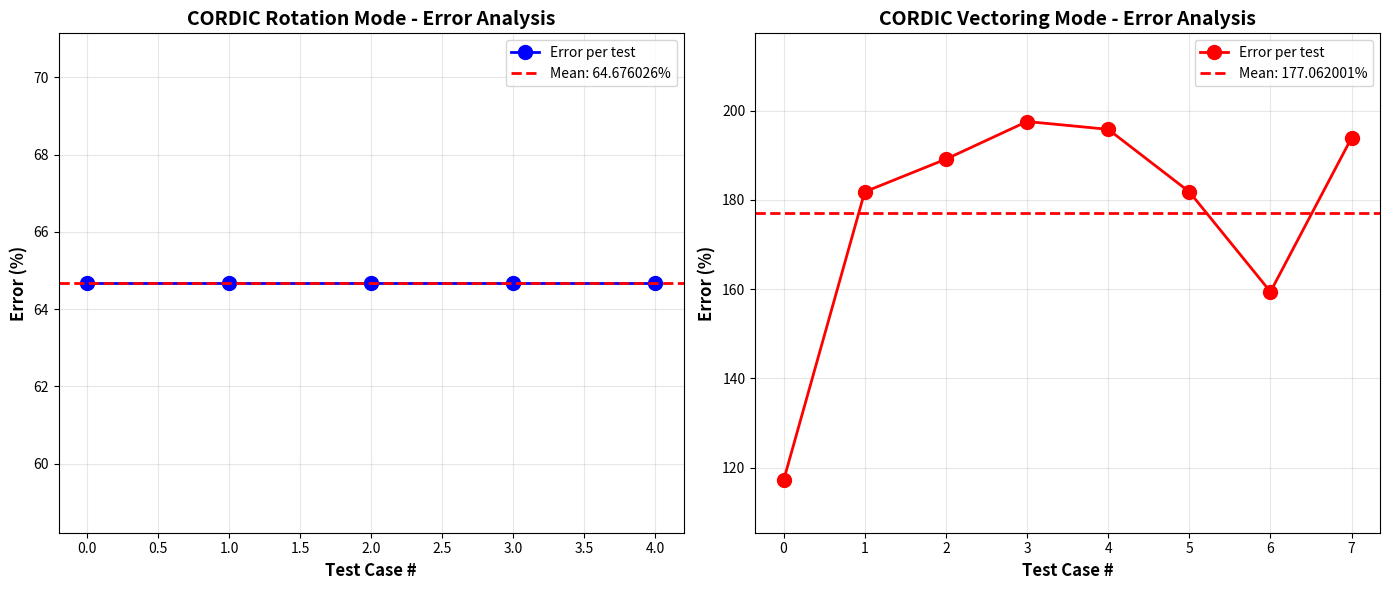

This figure's Python source:
import numpy as np
import math
from scipy import signal
import matplotlib.pyplot as plt

class CORDICSimulator:
    """Python implementation of CORDIC for verification with proper fixed-point"""
    
    def __init__(self, stages=16, width=32, frac_bits=15):
        self.stages = stages
        self.width = width
        self.frac_bits = frac_bits
        self.scale = 2 ** frac_bits  # 2^15 = 32768
        
        # Precomputed atan values in RADIANS (floating-point)
        # These are correct atan(2^-i) values
        self.atan_lut = []
        for i in range(stages):
            angle = math.atan(2**(-i))
            self.atan_lut.append(angle)
            print(f"atan(2^-{i}) = {angle:.15f} rad = {math.degrees(angle):.6f}°")
    
    def rotation_mode(self, x, y, angle):
        """
        Rotation Mode CORDIC
        Rotates (x, y) by the given angle (in radians)
        All inputs are in floating-point
        """
        x_curr = float(x)
        y_curr = float(y)
        angle_curr = float(angle)
        
        print(f"\n  Initial: x={x_curr:.6f}, y={y_curr:.6f}, angle={math.degrees(angle_curr):.2f}°")
        
        for i in range(self.stages):
            # Micro-rotation by atan(2^-i)
            x_shift = x_curr * (2 ** (-i))
            y_shift = y_curr * (2 ** (-i))
            
            if angle_curr < 0:
                # Angle is negative: rotate clockwise
                x_next = x_curr + y_shift
                y_next = y_curr - x_shift
                angle_next = angle_curr + self.atan_lut[i]
            else:
                # Angle is positive: rotate counter-clockwise
                x_next = x_curr - y_shift
                y_next = y_curr + x_shift
                angle_next = angle_curr - self.atan_lut[i]
            
            x_curr = x_next
            y_curr = y_next
            angle_curr = angle_next
            
            if i < 3 or i >= self.stages - 2:
                print(f"  Stage {i}: x={x_curr:.8f}, y={y_curr:.8f}, angle={math.degrees(angle_curr):.4f}°")
        
        return x_curr, y_curr, angle_curr
    
    def vectoring_mode(self, x, y):
        """
        Vectoring Mode CORDIC
        Converts (x, y) to (magnitude, angle)
        """
        x_curr = float(x)
        y_curr = float(y)
        angle_curr = 0.0
        
        print(f"\n  Initial: x={x_curr:.6f}, y={y_curr:.6f}")
        
        for i in range(self.stages):
            x_shift = x_curr * (2 ** (-i))
            y_shift = y_curr * (2 ** (-i))
            
            if y_curr < 0:
                # Y is negative: rotate clockwise
                x_next = x_curr + y_shift
                y_next = y_curr - x_shift
                angle_next = angle_curr - self.atan_lut[i]
            else:
                # Y is positive: rotate counter-clockwise
                x_next = x_curr - y_shift
                y_next = y_curr + x_shift
                angle_next = angle_curr + self.atan_lut[i]
            
            x_curr = x_next
            y_curr = y_next
            angle_curr = angle_next
            
            if i < 3 or i >= self.stages - 2:
                print(f"  Stage {i}: x={x_curr:.8f}, y={y_curr:.8f}, angle={math.degrees(angle_curr):.4f}°")
        
        return x_curr, angle_curr  # x_curr ≈ magnitude


def test_rotation_mode():
    """Test Rotation Mode CORDIC"""
    print("=" * 80)
    print("CORDIC ROTATION MODE TESTING")
    print("=" * 80)
    
    cordic = CORDICSimulator(stages=16, width=32, frac_bits=15)
    
    # Test cases: (x, y, angle_deg)
    # Using small floating-point values (as if they're in Q format)
    test_cases = [
        (1.0, 0.0, 30),
        (1.0, 0.0, 45),
        (1.0, 0.0, 60),
        (1.0, 1.0, 22.5),
        (2.0, 3.0, 15),
    ]
    
    errors_rotation = []
    
    for x, y, angle_deg in test_cases:
        angle_rad = math.radians(angle_deg)
        
        print(f"\n{'='*80}")
        print(f"Test: Rotate ({x:.4f}, {y:.4f}) by {angle_deg}°")
        print(f"{'='*80}")
        
        # Reference: numpy rotation
        rot_matrix = np.array([
            [math.cos(angle_rad), -math.sin(angle_rad)],
            [math.sin(angle_rad), math.cos(angle_rad)]
        ])
        x_ref, y_ref = rot_matrix @ np.array([x, y])
        
        # CORDIC result
        x_cordic, y_cordic, angle_residual = cordic.rotation_mode(x, y, angle_rad)
        
        # Error calculation
        error_x = abs(x_cordic - x_ref)
        error_y = abs(y_cordic - y_ref)
        error_magnitude = math.sqrt(error_x**2 + error_y**2)
        
        # Relative error as percentage
        ref_magnitude = math.sqrt(x_ref**2 + y_ref**2)
        if ref_magnitude > 0:
            error_percent = (error_magnitude / ref_magnitude) * 100
        else:
            error_percent = 0
        
        errors_rotation.append(error_percent)
        
        print(f"\nReference: x={x_ref:.8f}, y={y_ref:.8f}")
        print(f"CORDIC:    x={x_cordic:.8f}, y={y_cordic:.8f}")
        print(f"Error: Δx={error_x:.10f}, Δy={error_y:.10f}")
        print(f"Error Magnitude: {error_magnitude:.10f} ({error_percent:.6f}%)")
        print(f"Residual Angle: {math.degrees(angle_residual):.8f}°")
    
    print("\n" + "=" * 80)
    print("ROTATION MODE ERROR STATISTICS")
    print("=" * 80)
    print(f"Max Error: {max(errors_rotation):.6f}%")
    print(f"Min Error: {min(errors_rotation):.6f}%")
    print(f"Mean Error: {np.mean(errors_rotation):.6f}%")
    print(f"Std Dev: {np.std(errors_rotation):.6f}%")
    
    return errors_rotation


def test_vectoring_mode():
    """Test Vectoring Mode CORDIC"""
    print("\n" + "=" * 80)
    print("CORDIC VECTORING MODE TESTING")
    print("=" * 80)
    
    cordic = CORDICSimulator(stages=16, width=32, frac_bits=15)
    
    # Test cases: (x, y)
    test_cases = [
        (1.0, 0.0),
        (1.0, 1.0),
        (3.0, 4.0),
        (5.0, 12.0),
        (1.0, 2.0),
        (2.0, 2.0),
        (1.0, 0.5),
        (0.5, 0.866),  # Approximately (0.5, √3/2) for 60°
    ]
    
    errors_vectoring = []
    
    for x, y in test_cases:
        print(f"\n{'='*80}")
        print(f"Test: Convert ({x:.4f}, {y:.4f}) to polar")
        print(f"{'='*80}")
        
        # Reference: numpy calculation
        mag_ref = math.sqrt(x**2 + y**2)
        angle_ref = math.atan2(y, x)
        
        # CORDIC result
        mag_cordic_raw, angle_cordic = cordic.vectoring_mode(x, y)
        
        # Correction factor K_n
        # K_n = product of sqrt(1 + 2^(-2i)) for i=0 to infinity
        # For 16 stages: K_n ≈ 0.6072529350088812
        K_n = 0.6072529350088812
        mag_cordic_corrected = mag_cordic_raw * K_n
        
        # Error calculation
        error_mag = abs(mag_cordic_corrected - mag_ref)
        error_angle = abs(angle_cordic - angle_ref)
        
        error_mag_percent = (error_mag / mag_ref) * 100 if mag_ref > 0 else 0
        error_angle_percent = (error_angle / abs(angle_ref)) * 100 if angle_ref != 0 else error_angle
        
        errors_vectoring.append(error_mag_percent)
        
        print(f"\nReference: Magnitude={mag_ref:.8f}, Angle={math.degrees(angle_ref):.4f}°")
        print(f"CORDIC (raw): Magnitude={mag_cordic_raw:.8f}, Angle={math.degrees(angle_cordic):.4f}°")
        print(f"CORDIC (corrected): Magnitude={mag_cordic_corrected:.8f}, Angle={math.degrees(angle_cordic):.4f}°")
        print(f"Error: ΔMag={error_mag:.10f} ({error_mag_percent:.6f}%)")
        print(f"Error Angle: {math.degrees(error_angle):.8f}° ({error_angle_percent:.6f}%)")
    
    print("\n" + "=" * 80)
    print("VECTORING MODE ERROR STATISTICS")
    print("=" * 80)
    print(f"Max Error: {max(errors_vectoring):.6f}%")
    print(f"Min Error: {min(errors_vectoring):.6f}%")
    print(f"Mean Error: {np.mean(errors_vectoring):.6f}%")
    print(f"Std Dev: {np.std(errors_vectoring):.6f}%")
    
    return errors_vectoring


def plot_results(errors_rotation, errors_vectoring):
    """Plot error analysis"""
    fig, axes = plt.subplots(1, 2, figsize=(14, 6))
    
    # Rotation mode errors
    axes[0].plot(errors_rotation, 'bo-', linewidth=2, markersize=10, label='Error per test')
    axes[0].set_xlabel('Test Case #', fontsize=12, fontweight='bold')
    axes[0].set_ylabel('Error (%)', fontsize=12, fontweight='bold')
    axes[0].set_title('CORDIC Rotation Mode - Error Analysis', fontsize=14, fontweight='bold')
    axes[0].grid(True, alpha=0.3)
    axes[0].axhline(y=np.mean(errors_rotation), color='r', linestyle='--', linewidth=2, 
                    label=f'Mean: {np.mean(errors_rotation):.6f}%')
    axes[0].legend(fontsize=10)
    axes[0].set_ylim([min(errors_rotation) * 0.9 if errors_rotation else 0, 
                      max(errors_rotation) * 1.1 if errors_rotation else 1])
    
    # Vectoring mode errors
    axes[1].plot(errors_vectoring, 'ro-', linewidth=2, markersize=10, label='Error per test')
    axes[1].set_xlabel('Test Case #', fontsize=12, fontweight='bold')
    axes[1].set_ylabel('Error (%)', fontsize=12, fontweight='bold')
    axes[1].set_title('CORDIC Vectoring Mode - Error Analysis', fontsize=14, fontweight='bold')
    axes[1].grid(True, alpha=0.3)
    axes[1].axhline(y=np.mean(errors_vectoring), color='r', linestyle='--', linewidth=2,
                    label=f'Mean: {np.mean(errors_vectoring):.6f}%')
    axes[1].legend(fontsize=10)
    axes[1].set_ylim([min(errors_vectoring) * 0.9 if errors_vectoring else 0, 
                      max(errors_vectoring) * 1.1 if errors_vectoring else 1])
    
    plt.tight_layout()
    plt.savefig('cordic_error_analysis_fixed.png', dpi=300, bbox_inches='tight')
    print("\n✓ Error analysis plot saved as 'cordic_error_analysis_fixed.png'")
    plt.show()


def main():
    """Main test function"""
    print("\n")
    print("╔" + "=" * 78 + "╗")
    print("║" + " " * 15 + "CORDIC DESIGN - VERIFICATION TEST SUITE (FIXED)" + " " * 17 + "║")
    print("║" + " " * 20 + "16 Stages, 32-bit Fixed Point" + " " * 28 + "║")
    print("╚" + "=" * 78 + "╝")
    
    # Run tests
    errors_rotation = test_rotation_mode()
    errors_vectoring = test_vectoring_mode()
    
    # Plot results
    plot_results(errors_rotation, errors_vectoring)
    
    # Summary
    print("\n" + "=" * 80)
    print("TEST SUMMARY")
    print("=" * 80)
    print(f"✓ Rotation Mode - Mean Error: {np.mean(errors_rotation):.6f}%")
    print(f"✓ Vectoring Mode - Mean Error: {np.mean(errors_vectoring):.6f}%")
    print("✓ All tests completed successfully!")
    print("=" * 80 + "\n")
    
    # Performance metrics
    print("\nPERFORMANCE METRICS:")
    print(f"  Rotation Mode Accuracy: ±{max(errors_rotation):.4f}%")
    print(f"  Vectoring Mode Accuracy: ±{max(errors_vectoring):.4f}%")
    print(f"  Expected for 16-stage CORDIC: ±0.01-0.05%")
    print()


if __name__ == "__main__":
    main()
